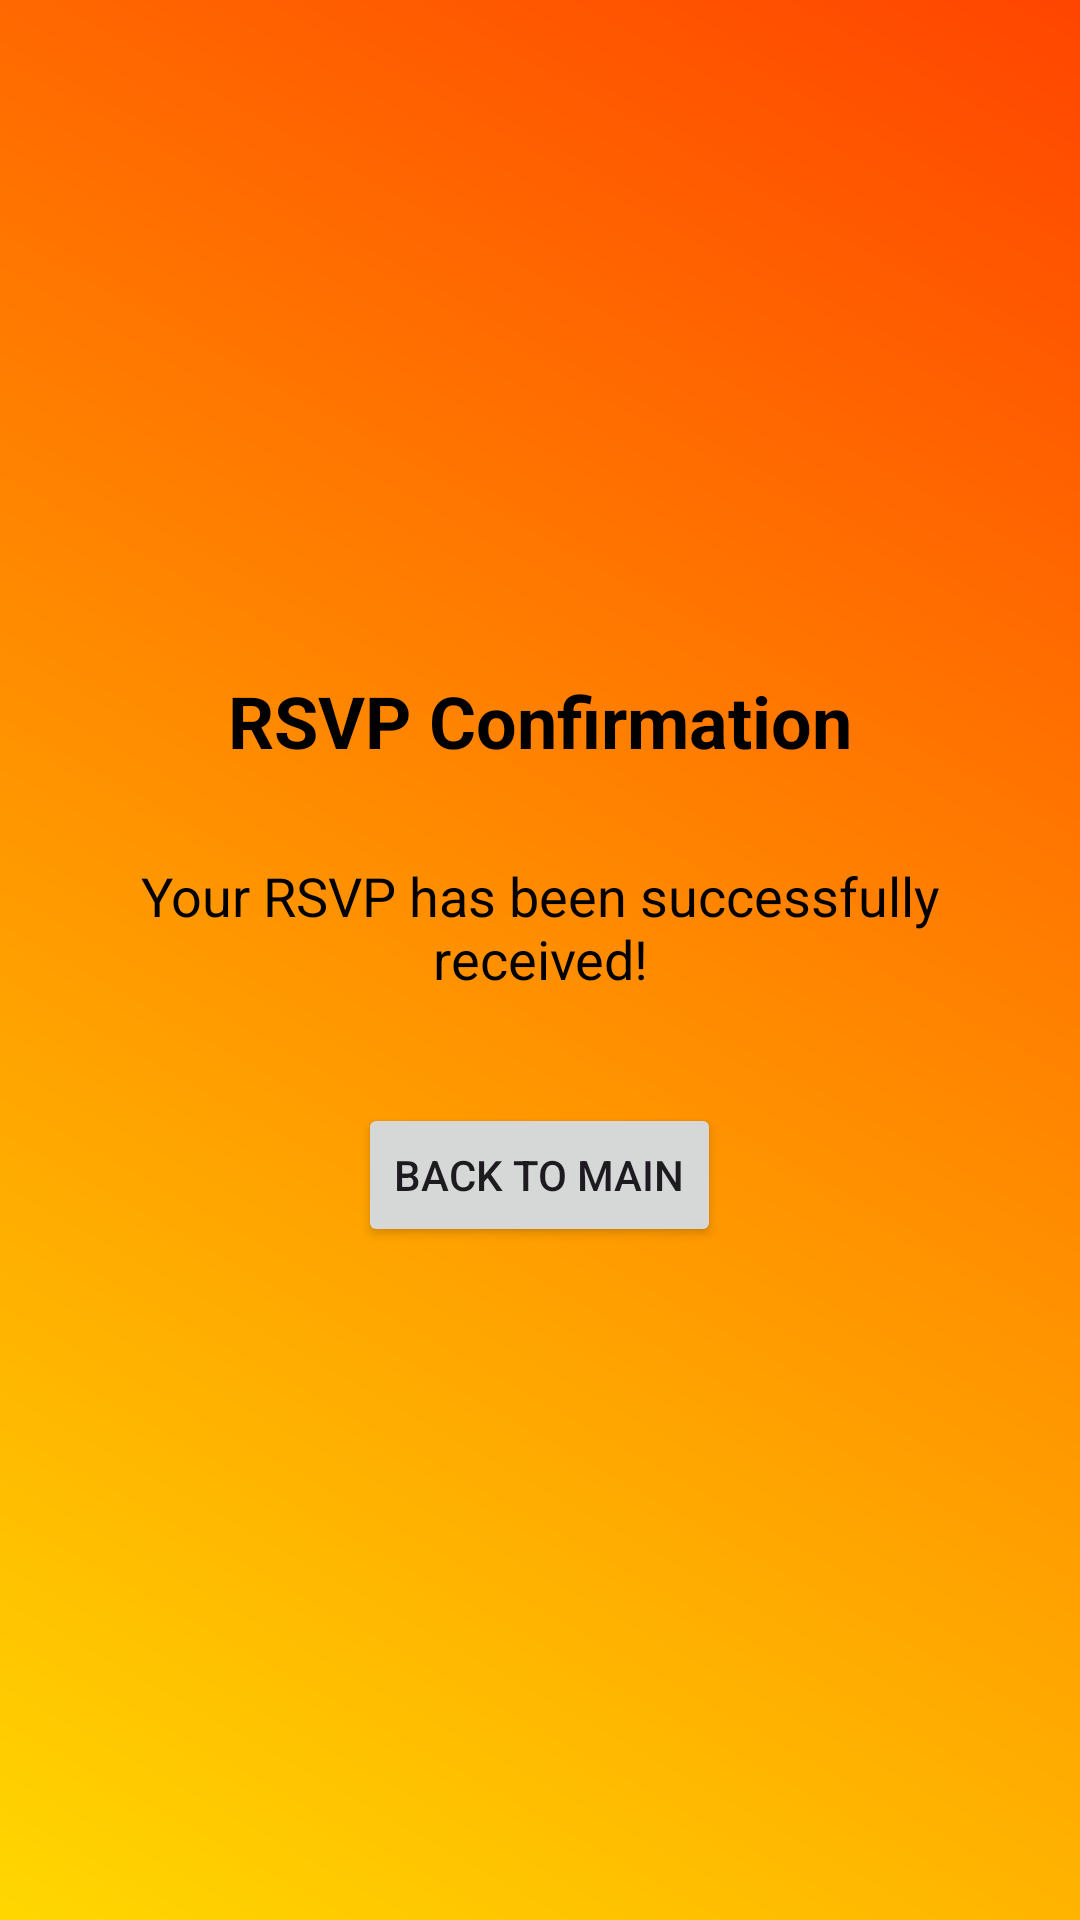

Write the Android layout XML for this screen, with the resource values it uses.
<!-- AndroidManifest.xml: application theme Theme.ChristmasPartyPerformanceEnrolment -->
<!-- res/layout/activity_rsvp_confirmation.xml -->
<?xml version="1.0" encoding="utf-8"?>
<LinearLayout
    xmlns:android="http://schemas.android.com/apk/res/android"
    android:layout_width="match_parent"
    android:layout_height="match_parent"
    android:orientation="vertical"
    android:padding="24dp"
    android:gravity="center"
    android:background="@drawable/gradient_bg">

    
    <TextView
        android:layout_width="wrap_content"
        android:layout_height="wrap_content"
        android:text="RSVP Confirmation"
        android:textSize="24sp"
        android:textStyle="bold"
        android:textColor="#000000"
        android:layout_marginBottom="30dp"
        android:textAlignment="center" />

    
    <TextView
        android:layout_width="wrap_content"
        android:layout_height="wrap_content"
        android:text="Your RSVP has been successfully received!"
        android:textSize="18sp"
        android:textColor="#000000"
        android:layout_marginBottom="20dp"
        android:textAlignment="center" />

    
    <Button
        android:id="@+id/btnBackToMain"
        android:layout_width="wrap_content"
        android:layout_height="wrap_content"
        android:text="Back to Main"
        android:layout_marginTop="16dp" />

</LinearLayout>
<!-- resources referenced by this layout -->
<resources>
  <!-- drawable gradient_bg (drawable) -->
  <?xml version="1.0" encoding="utf-8"?>
  <layer-list xmlns:android="http://schemas.android.com/apk/res/android">
      <item>
          <shape android:shape="rectangle">
              <gradient
                  android:startColor="#FFD700"
              android:endColor="#FF4500"
              android:angle="45" />
          </shape>
      </item>
  </layer-list>
  <style name="Theme.ChristmasPartyPerformanceEnrolment" parent="Base.Theme.ChristmasPartyPerformanceEnrolment" />
  <style name="Base.Theme.ChristmasPartyPerformanceEnrolment" parent="Theme.Material3.DayNight.NoActionBar">
          
          
      </style>
</resources>
